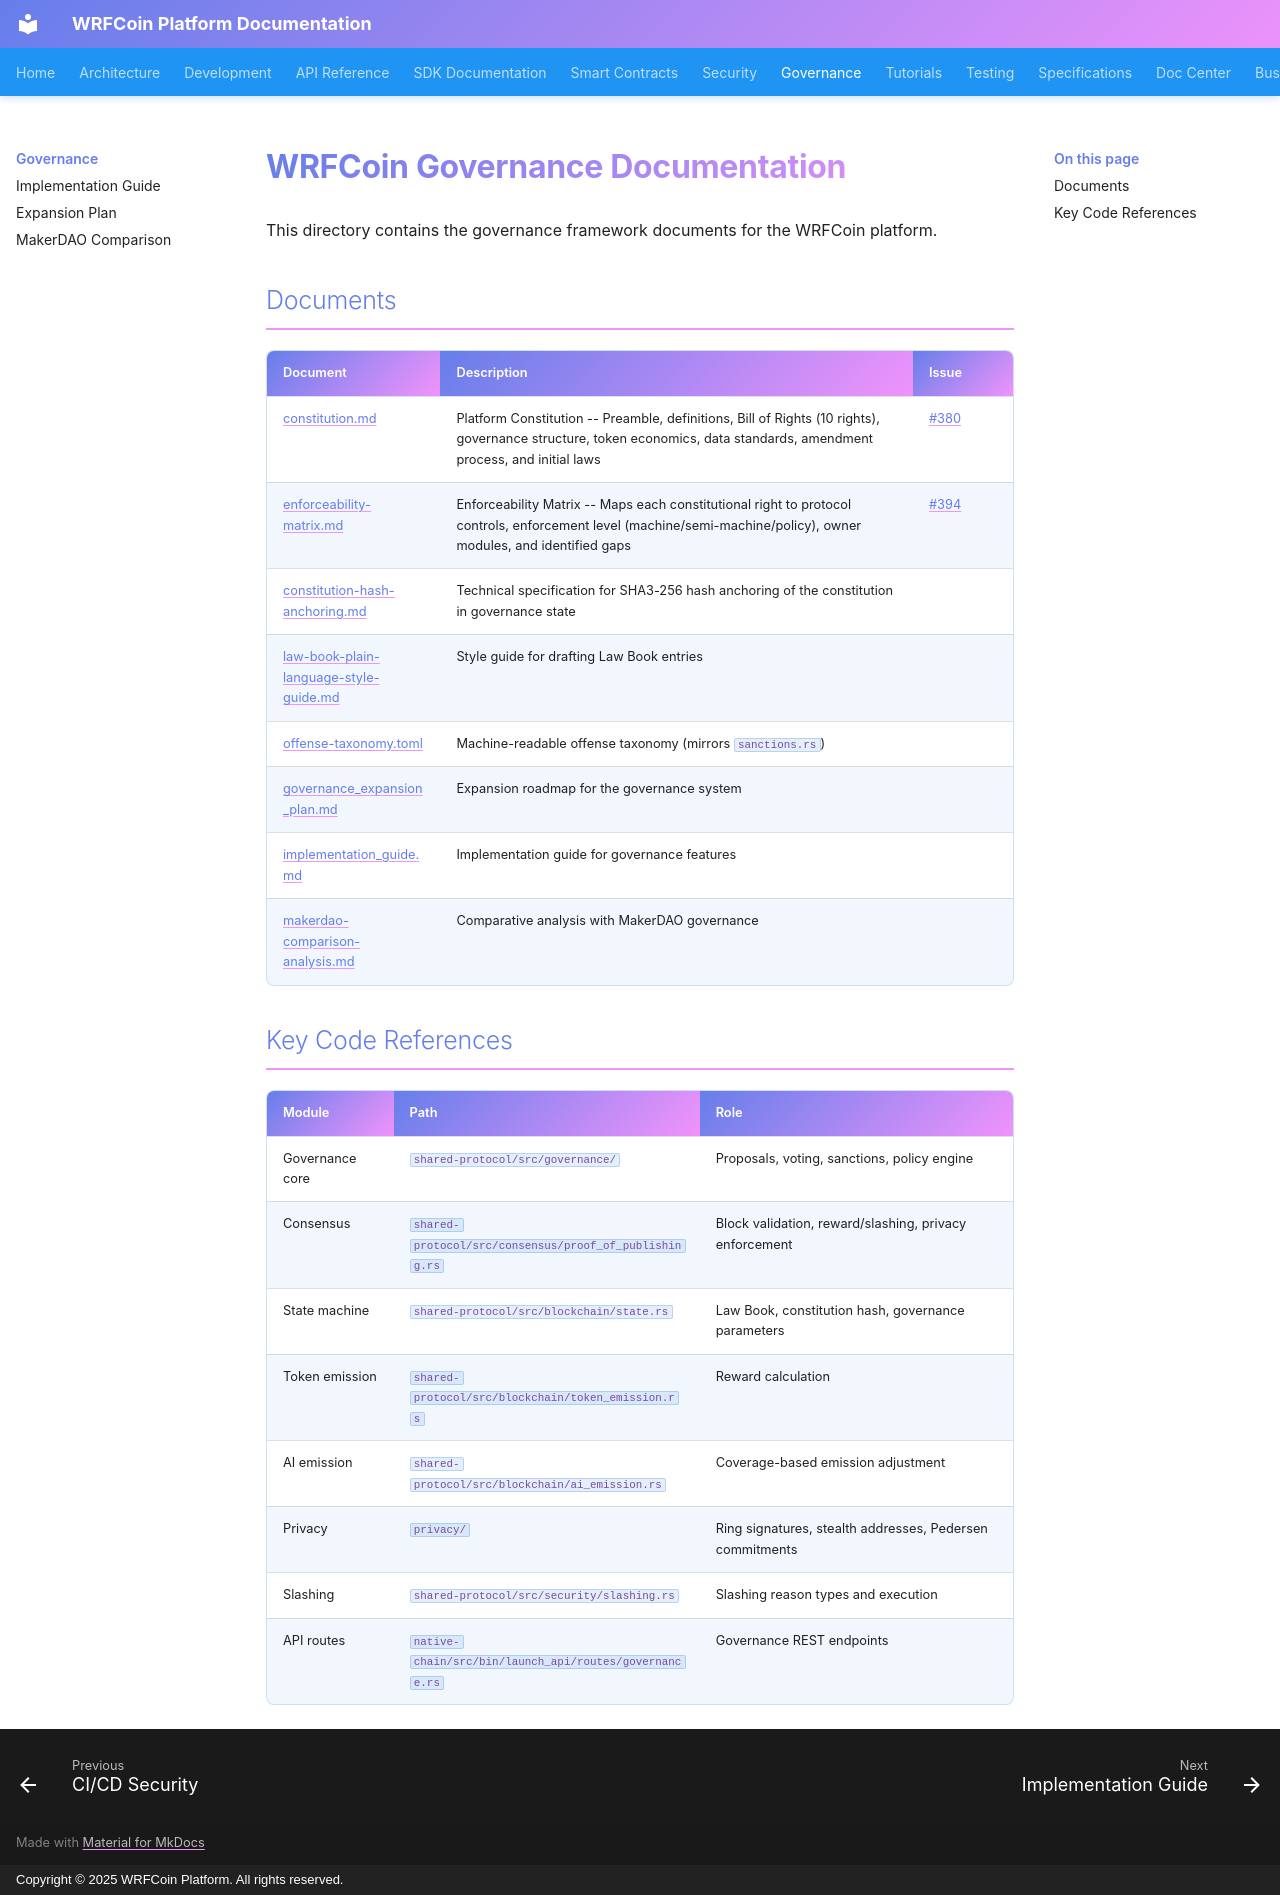

repository: wrfcoin/core4 · page: governance/index.html · generator: mkdocs · copyright: Copyright © 2025 WRFCoin Platform. All rights reserved.

# WRFCoin Governance Documentation

This directory contains the governance framework documents for the WRFCoin platform.

## Documents

| Document | Description | Issue |
|----------|-------------|-------|
| [constitution.md](constitution.md) | Platform Constitution -- Preamble, definitions, Bill of Rights (10 rights), governance structure, token economics, data standards, amendment process, and initial laws | #380 |
| [enforceability-matrix.md](enforceability-matrix.md) | Enforceability Matrix -- Maps each constitutional right to protocol controls, enforcement level (machine/semi-machine/policy), owner modules, and identified gaps | #394 |
| [constitution-hash-anchoring.md](constitution-hash-anchoring.md) | Technical specification for SHA3-256 hash anchoring of the constitution in governance state |
| [law-book-plain-language-style-guide.md](law-book-plain-language-style-guide.md) | Style guide for drafting Law Book entries |
| [offense-taxonomy.toml](offense-taxonomy.toml) | Machine-readable offense taxonomy (mirrors `sanctions.rs`) |
| [governance_expansion_plan.md](governance_expansion_plan.md) | Expansion roadmap for the governance system |
| [implementation_guide.md](implementation_guide.md) | Implementation guide for governance features |
| [makerdao-comparison-analysis.md](makerdao-comparison-analysis.md) | Comparative analysis with MakerDAO governance |

## Key Code References

| Module | Path | Role |
|--------|------|------|
| Governance core | `shared-protocol/src/governance/` | Proposals, voting, sanctions, policy engine |
| Consensus | `shared-protocol/src/consensus/proof_of_publishing.rs` | Block validation, reward/slashing, privacy enforcement |
| State machine | `shared-protocol/src/blockchain/state.rs` | Law Book, constitution hash, governance parameters |
| Token emission | `shared-protocol/src/blockchain/token_emission.rs` | Reward calculation |
| AI emission | `shared-protocol/src/blockchain/ai_emission.rs` | Coverage-based emission adjustment |
| Privacy | `privacy/` | Ring signatures, stealth addresses, Pedersen commitments |
| Slashing | `shared-protocol/src/security/slashing.rs` | Slashing reason types and execution |
| API routes | `native-chain/src/bin/launch_api/routes/governance.rs` | Governance REST endpoints |
